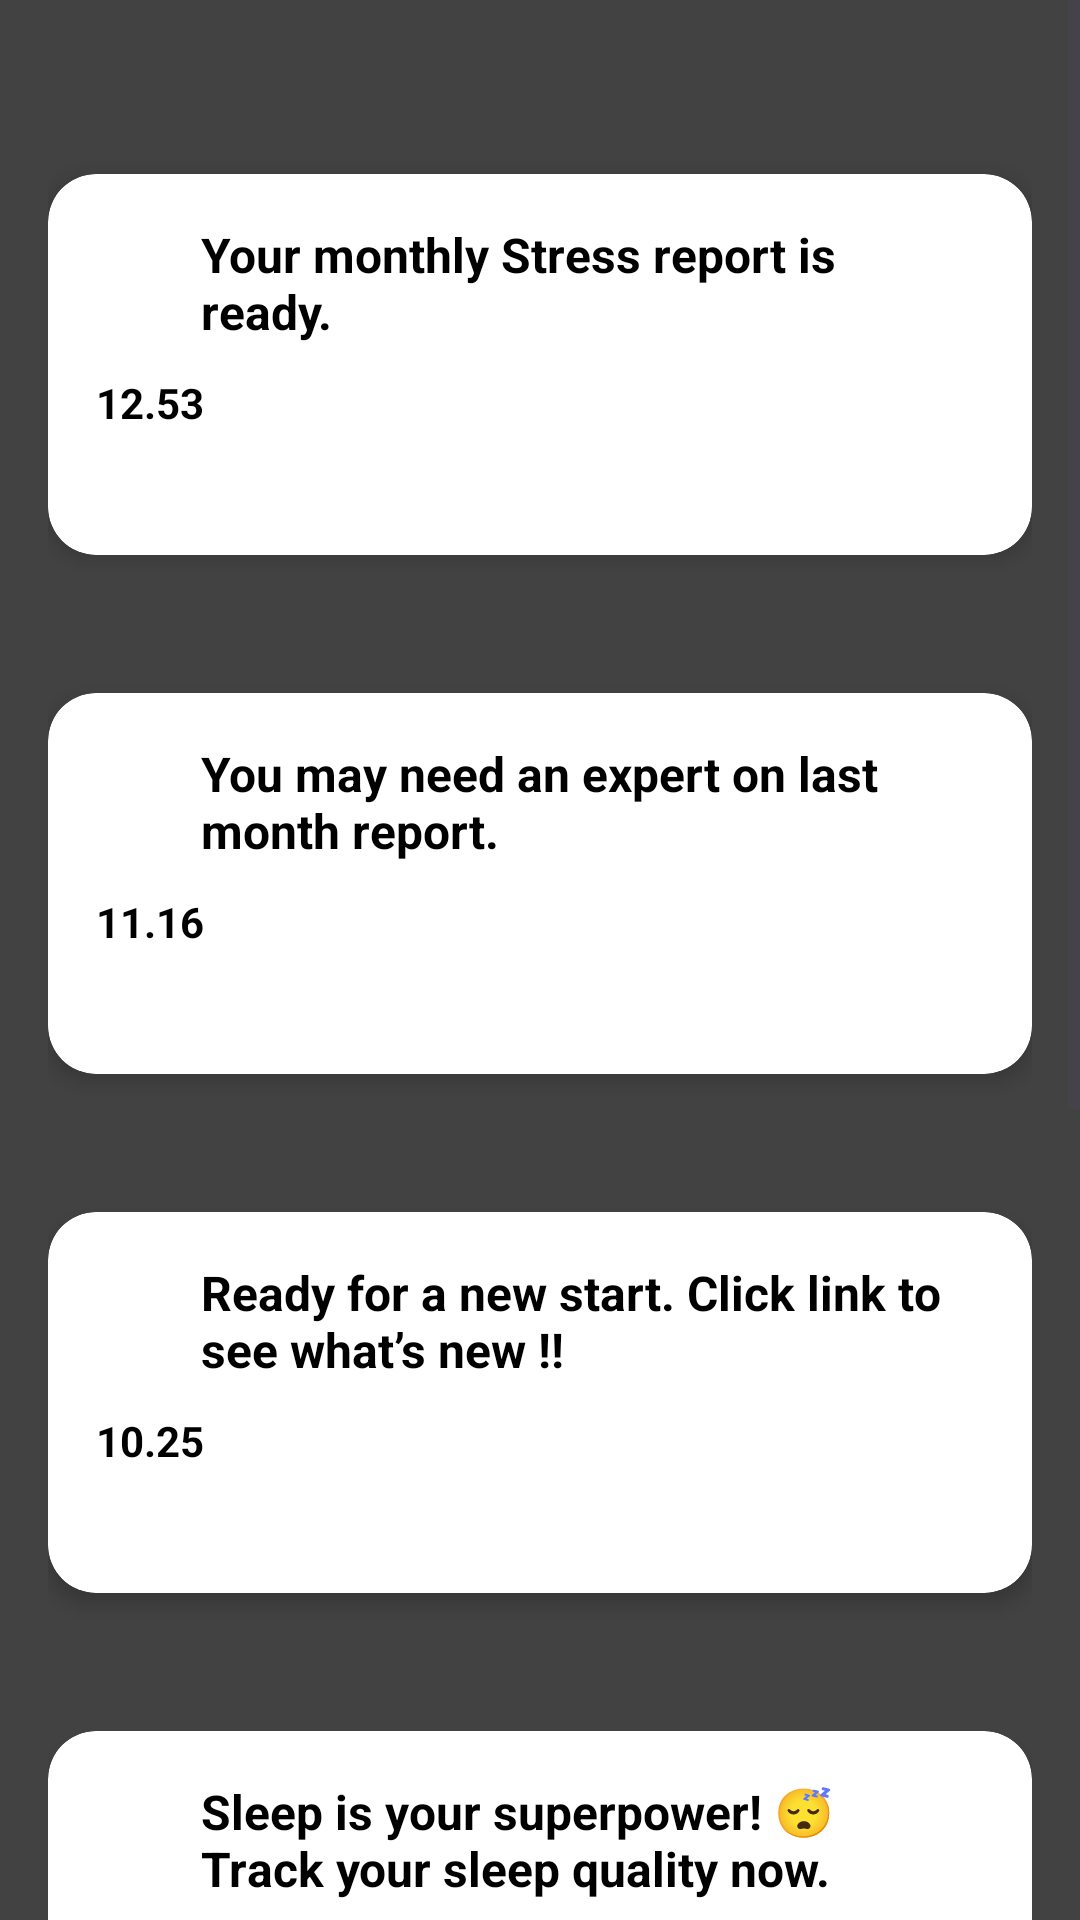

The Android layout XML behind this screen, and the referenced resources:
<!-- AndroidManifest.xml: application theme Theme.StressManagement -->
<!-- res/layout/activity_notifications.xml -->
<?xml version="1.0" encoding="utf-8"?>
<ScrollView xmlns:android="http://schemas.android.com/apk/res/android"
    xmlns:app="http://schemas.android.com/apk/res-auto"
    xmlns:tools="http://schemas.android.com/tools"
    android:layout_width="match_parent"
    android:layout_height="match_parent"
    android:id="@+id/main"
    android:fillViewport="true">

    <LinearLayout
        android:layout_width="match_parent"
        android:layout_height="wrap_content"
        android:orientation="vertical"
        android:padding="16dp"
        android:background="@color/grey">


        <androidx.cardview.widget.CardView
            android:layout_width="match_parent"

            android:layout_height="wrap_content"
            app:cardBackgroundColor="@color/white"
            android:layout_marginBottom="42dp"
            android:layout_marginTop="42dp"
            app:cardCornerRadius="16dp"
            app:cardElevation="4dp">

            <LinearLayout
                android:layout_width="match_parent"
                android:layout_height="127dp"
                android:orientation="vertical"
                android:padding="16dp">

                <ImageView
                    android:id="@+id/imageView6"
                    android:layout_width="36dp"
                    android:layout_height="wrap_content"


                    app:srcCompat="@drawable/baseline_notifications_24" />

                <TextView
                    android:layout_width="286dp"

                    android:layout_height="wrap_content"
                    android:paddingLeft="35dp"
                    android:text="Your monthly Stress report is ready."
                    android:textColor="@color/black"
                    android:textSize="16sp"
                    android:textStyle="bold" />

                <RadioGroup
                    android:layout_width="wrap_content"
                    android:layout_height="wrap_content"
                    android:orientation="vertical" />

                <TextView
                    android:id="@+id/textView8"
                    android:textColor="@color/black"
                    android:paddingTop="10dp"
                    android:layout_width="wrap_content"
                    android:layout_height="wrap_content"
                    android:text="@string/_12_53"

                    android:textStyle="bold" />

            </LinearLayout>
        </androidx.cardview.widget.CardView>

        
        <androidx.cardview.widget.CardView
            android:layout_width="match_parent"

            android:layout_height="wrap_content"
            app:cardBackgroundColor="@color/white"
            android:layout_marginBottom="42dp"
            android:layout_marginTop="4dp"
            app:cardCornerRadius="16dp"
            app:cardElevation="4dp">

            <LinearLayout
                android:layout_width="match_parent"
                android:layout_height="127dp"
                android:orientation="vertical"
                android:padding="16dp">

                <ImageView
                    android:id="@+id/imageView12"

                    android:layout_width="36dp"

                    android:layout_height="wrap_content"
                    app:srcCompat="@drawable/baseline_notifications_24" />

                <TextView
                    android:layout_width="286dp"

                    android:layout_height="wrap_content"
                    android:paddingLeft="35dp"
                    android:text="@string/you_may_need_an_expert_on_last_month_report"
                    android:textColor="@color/black"
                    android:textSize="16sp"
                    android:textStyle="bold" />

                <RadioGroup
                    android:layout_width="wrap_content"
                    android:layout_height="wrap_content"
                    android:orientation="vertical" />

                <TextView
                    android:id="@+id/textView14"
                    android:paddingTop="10dp"
                    android:layout_width="wrap_content"
                    android:layout_height="wrap_content"
                    android:textColor="@color/black"
                    android:text="@string/_11_16"

                    android:textStyle="bold" />

            </LinearLayout>
        </androidx.cardview.widget.CardView>



        
        <androidx.cardview.widget.CardView
            android:layout_width="match_parent"

            android:layout_height="wrap_content"
            app:cardBackgroundColor="@color/white"
            android:layout_marginBottom="42dp"
            android:layout_marginTop="4dp"
            app:cardCornerRadius="16dp"
            app:cardElevation="4dp">

            <LinearLayout
                android:layout_width="match_parent"
                android:layout_height="127dp"
                android:orientation="vertical"
                android:padding="16dp">

                <ImageView
                    android:id="@+id/imageView15"

                    android:layout_width="36dp"

                    android:layout_height="wrap_content"
                    app:srcCompat="@drawable/baseline_notifications_24" />

                <TextView
                    android:layout_width="286dp"

                    android:layout_height="wrap_content"
                    android:paddingLeft="35dp"
                    android:text="@string/ready_for_a_new_start_click_link_to_see_what_s_new"
                    android:textColor="@color/black"
                    android:textSize="16sp"
                    android:textStyle="bold" />

                <RadioGroup
                    android:layout_width="wrap_content"
                    android:layout_height="wrap_content"
                    android:orientation="vertical" />

                <TextView
                    android:id="@+id/textView7"
                    android:paddingTop="10dp"
                    android:layout_width="wrap_content"
                    android:textColor="@color/black"
                    android:layout_height="wrap_content"
                    android:text="@string/_10_25"

                    android:textStyle="bold" />

            </LinearLayout>
        </androidx.cardview.widget.CardView>



        
        <androidx.cardview.widget.CardView
            android:layout_width="match_parent"

            android:layout_height="wrap_content"
            app:cardBackgroundColor="@color/white"
            android:layout_marginBottom="42dp"
            android:layout_marginTop="4dp"
            app:cardCornerRadius="16dp"
            app:cardElevation="4dp">

            <LinearLayout
                android:layout_width="match_parent"
                android:layout_height="127dp"
                android:orientation="vertical"
                android:padding="16dp">

                <ImageView
                    android:id="@+id/imageView8"

                    android:layout_width="36dp"

                    android:layout_height="wrap_content"
                    app:srcCompat="@drawable/baseline_notifications_24" />

                <TextView
                    android:layout_width="286dp"

                    android:layout_height="wrap_content"
                    android:paddingStart="35dp"
                    android:text="@string/sleep_is_your_superpower_track_your_sleep_quality_now"
                    android:textColor="@color/black"
                    android:textSize="16sp"
                    android:textStyle="bold" />

                <RadioGroup
                    android:layout_width="wrap_content"
                    android:layout_height="wrap_content"
                    android:orientation="vertical" />

                <TextView
                    android:id="@+id/textView9"
                    android:paddingTop="10dp"
                    android:textColor="@color/black"
                    android:layout_width="wrap_content"
                    android:layout_height="wrap_content"
                    android:text="@string/_19_25"

                    android:textStyle="bold" />

            </LinearLayout>
        </androidx.cardview.widget.CardView>




        
        <androidx.cardview.widget.CardView
            android:layout_width="match_parent"

            android:layout_height="wrap_content"
            app:cardBackgroundColor="@color/white"
            android:layout_marginBottom="42dp"
            android:layout_marginTop="4dp"
            app:cardCornerRadius="16dp"
            app:cardElevation="4dp">

            <LinearLayout
                android:layout_width="match_parent"
                android:layout_height="127dp"
                android:orientation="vertical"
                android:padding="16dp">

                <ImageView
                    android:id="@+id/imageView10"

                    android:layout_width="36dp"

                    android:layout_height="wrap_content"
                    app:srcCompat="@drawable/baseline_notifications_24" />

                <TextView
                    android:layout_width="286dp"

                    android:layout_height="wrap_content"
                    android:paddingLeft="35dp"
                    android:text="@string/it_s_time_for_your_daily_self_care_check_in"
                    android:textColor="@color/black"
                    android:textSize="16sp"
                    android:textStyle="bold" />


                <TextView
                    android:id="@+id/textView11"
                    android:paddingTop="15dp"
                    android:textColor="@color/black"
                    android:layout_width="wrap_content"
                    android:layout_height="wrap_content"
                    android:text="@string/_09_18"

                    android:textStyle="bold" />

            </LinearLayout>
        </androidx.cardview.widget.CardView>




        
        <androidx.cardview.widget.CardView
            android:layout_width="match_parent"

            android:layout_height="wrap_content"
            app:cardBackgroundColor="@color/white"
            android:layout_marginBottom="42dp"
            android:layout_marginTop="4dp"
            app:cardCornerRadius="16dp"
            app:cardElevation="4dp">

            <LinearLayout
                android:layout_width="match_parent"
                android:layout_height="127dp"
                android:orientation="vertical"
                android:padding="16dp">

                <ImageView
                    android:id="@+id/imageView"

                    android:layout_width="36dp"

                    android:layout_height="wrap_content"
                    app:srcCompat="@drawable/baseline_notifications_24" />

                <TextView
                    android:layout_width="286dp"

                    android:layout_height="wrap_content"
                    android:paddingLeft="35dp"
                    android:text="@string/your_monthly_stress_report_is_ready"
                    android:textColor="@color/black"
                    android:textSize="16sp"
                    android:textStyle="bold" />

                <RadioGroup
                    android:layout_width="wrap_content"
                    android:layout_height="wrap_content"
                    android:orientation="vertical" />

                <TextView
                    android:id="@+id/textView12"
                    android:paddingTop="5dp"
                    android:textColor="@color/black"
                    android:layout_width="wrap_content"
                    android:layout_height="wrap_content"
                    android:text="@string/_16_32"

                    android:textStyle="bold" />

            </LinearLayout>
        </androidx.cardview.widget.CardView>








    </LinearLayout>

</ScrollView>
<!-- resources referenced by this layout -->
<resources>
  <color name="black">#FF000000</color>
  <color name="grey">#424242</color>
  <color name="white">#FFFFFFFF</color>
  <string name="_09_18">09.18</string>
  <string name="_10_25">10.25</string>
  <string name="_11_16">11.16</string>
  <string name="_12_53">12.53</string>
  <string name="_16_32">16.32</string>
  <string name="_19_25">19.25</string>
  <string name="it_s_time_for_your_daily_self_care_check_in">It’s time for your daily self-care check-in! 🤔</string>
  <string name="ready_for_a_new_start_click_link_to_see_what_s_new">Ready for a new start. Click link to see what’s new !!</string>
  <string name="sleep_is_your_superpower_track_your_sleep_quality_now">Sleep is your superpower! 😴 Track your sleep quality now.</string>
  <string name="you_may_need_an_expert_on_last_month_report">You may need an expert on last month report.</string>
  <string name="your_monthly_stress_report_is_ready">Your monthly Stress report is ready.</string>
  <style name="Theme.StressManagement" parent="Base.Theme.StressManagement" />
  <style name="Base.Theme.StressManagement" parent="Theme.Material3.DayNight.NoActionBar">
          
          
      </style>
</resources>
